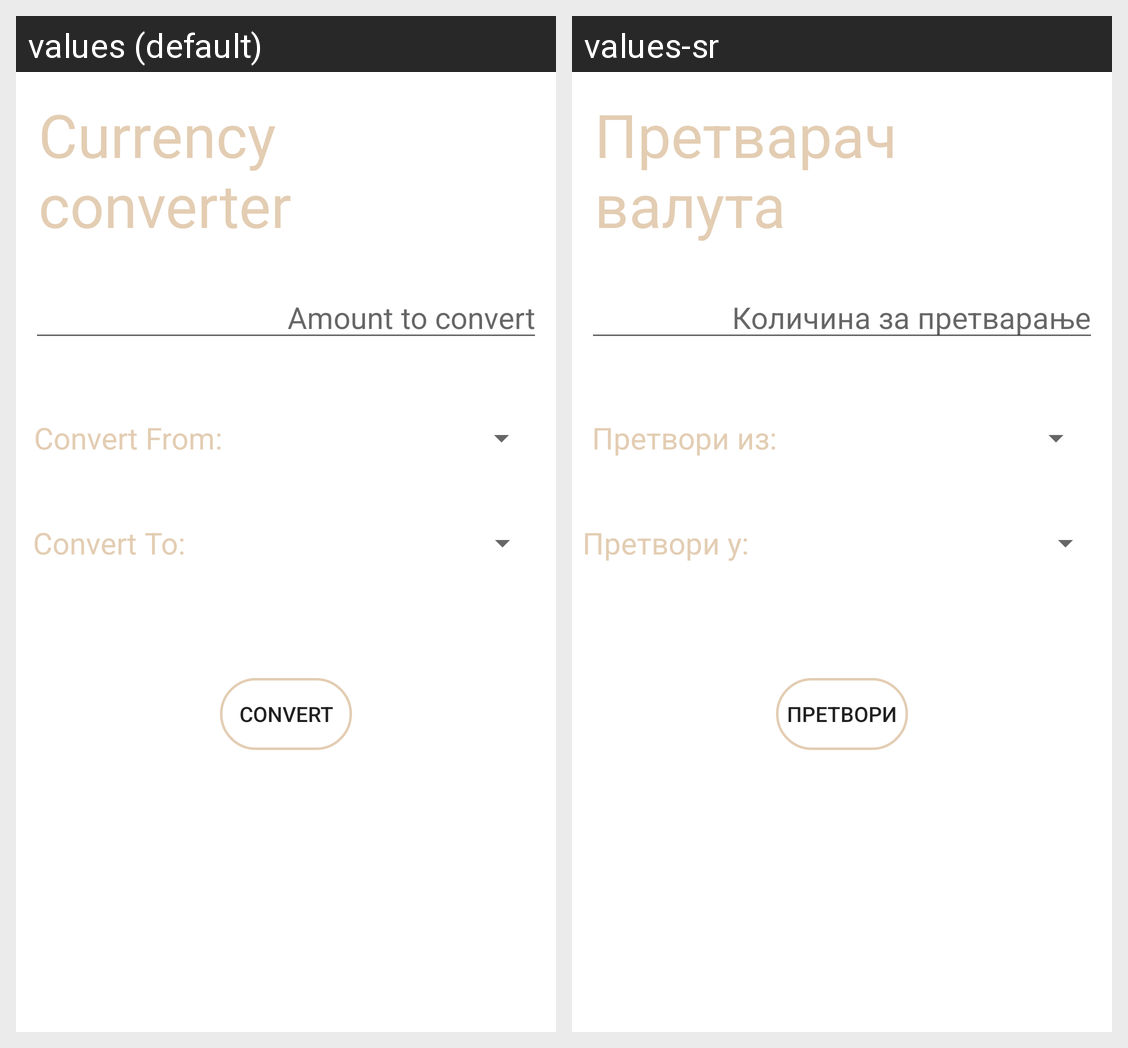

Strings drawn on this Android screen and how each of the app's shown locales translates them:
Android screen res/layout/activity_currency_converter.xml rendered under 2 locales, left to right: values (default), values-sr. Device: Nexus 5 (rendered at 1080×1920; each locale shown at half size, 540×960, under a caption strip naming it); theme Theme.Calculator.
Strings drawn on this screen, with the default value and each locale's value (text and hints the layout hard-codes, and strings that could not be matched under every locale, appear in the picture but are not listed):

currencyConverterText
  values: Currency converter
  values-sr: Претварач валута

amountToConvert
  values: Amount to convert
  values-sr: Количина за претварање

convertFromText
  values: Convert From:
  values-sr: Претвори из:

convertToText
  values: Convert To:
  values-sr: Претвори у:

btnConvert
  values: Convert
  values-sr: Претвори
